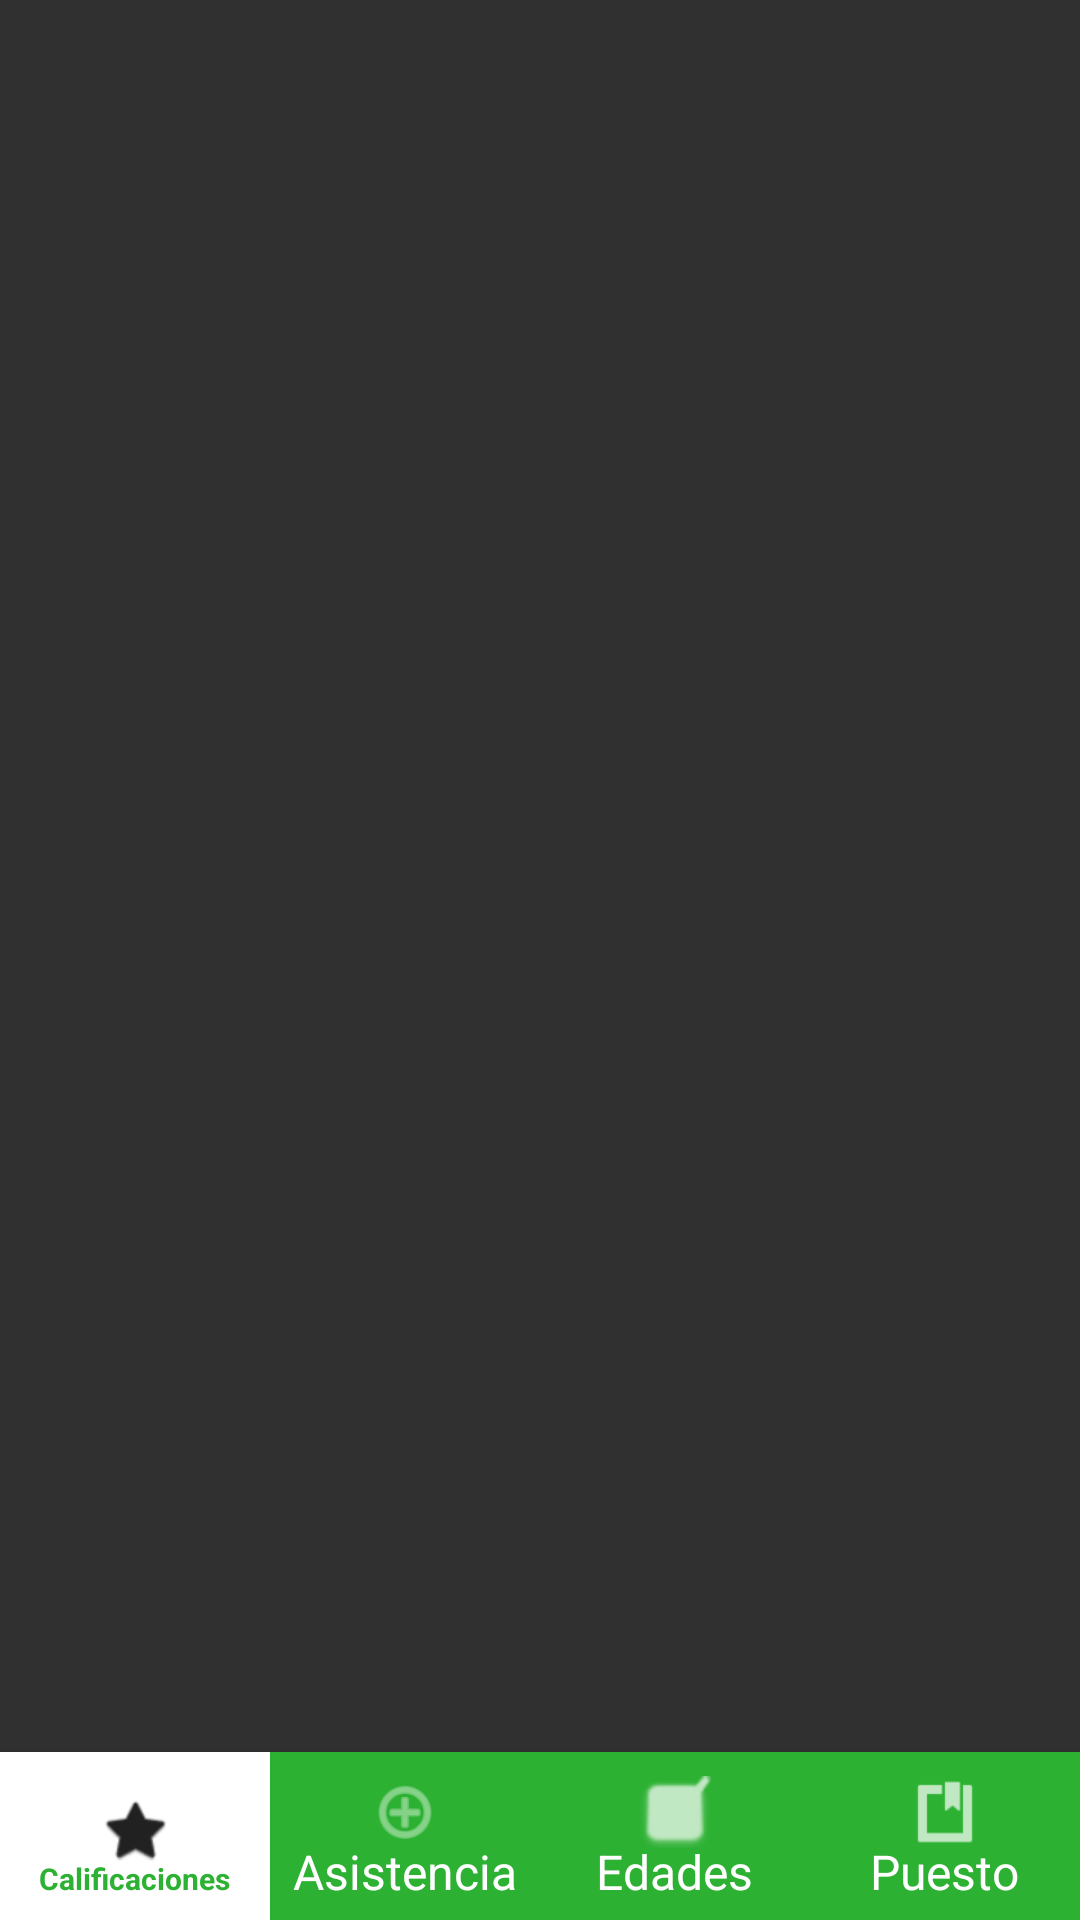

This screen was rendered from an Android layout file. Write that file and the resources it references.
<!-- AndroidManifest.xml: application theme Theme.AppCompat.NoActionBar -->
<!-- res/layout/activity_bottom_navigation.xml -->
<?xml version="1.0" encoding="utf-8"?>
<androidx.constraintlayout.widget.ConstraintLayout xmlns:android="http://schemas.android.com/apk/res/android"
    xmlns:app="http://schemas.android.com/apk/res-auto"
    xmlns:tools="http://schemas.android.com/tools"
    android:layout_width="match_parent"
    android:layout_height="match_parent"
    tools:context=".actividad.BottomNavigationActivity">

    <com.google.android.material.bottomnavigation.BottomNavigationView
        android:id="@+id/bottom_navigation"
        android:layout_width="0dp"
        android:layout_height="wrap_content"
        app:itemBackground="@drawable/navigation_buttom_selector"
        app:itemTextAppearanceActive="@style/TextoActivo"
        app:itemTextAppearanceInactive="@style/TextoInactivo"
        app:labelVisibilityMode="labeled"
        app:layout_constraintBottom_toBottomOf="parent"
        app:layout_constraintEnd_toEndOf="parent"
        app:layout_constraintStart_toStartOf="parent"
        app:menu="@menu/menu_bottom" />
</androidx.constraintlayout.widget.ConstraintLayout>
<!-- resources referenced by this layout -->
<resources>
  <!-- drawable navigation_buttom_selector (drawable) -->
  <?xml version="1.0" encoding="utf-8"?>
  <selector xmlns:android="http://schemas.android.com/apk/res/android">
      <item android:drawable="@color/color_blanco" android:state_checked="true" />
      <item android:drawable="@color/color_verde" />
  </selector>
  <style name="TextoActivo">
          <item name="android:textColor">@color/color_verde</item>
          <item name="android:textSize">10sp</item>
      </style>
  <style name="TextoInactivo">
          <item name="android:textColor">@color/color_blanco</item>
          <item name="android:textSize">16sp</item>
      </style>
  <color name="color_blanco">#FFFFFF</color>
  <color name="color_verde">#2DB133</color>
</resources>
